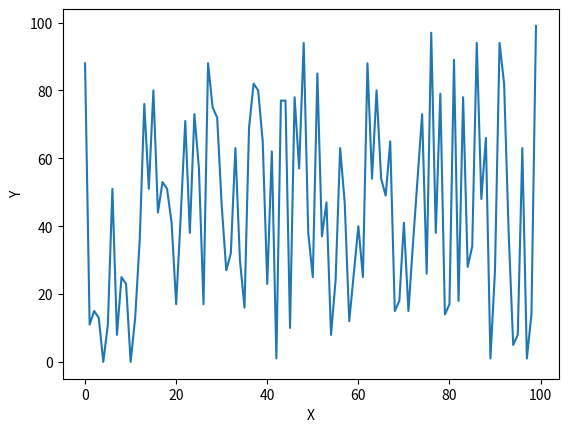

Recreate this plot in Python.
import matplotlib.pyplot as plt
import numpy as np

def visualize_data(data):
  """Visualizes the data using a line graph."""
  plt.plot(data)
  plt.xlabel("X")
  plt.ylabel("Y")
  plt.show()

if __name__ == "__main__":
  data = np.random.randint(0, 100, 100)
  visualize_data(data)
